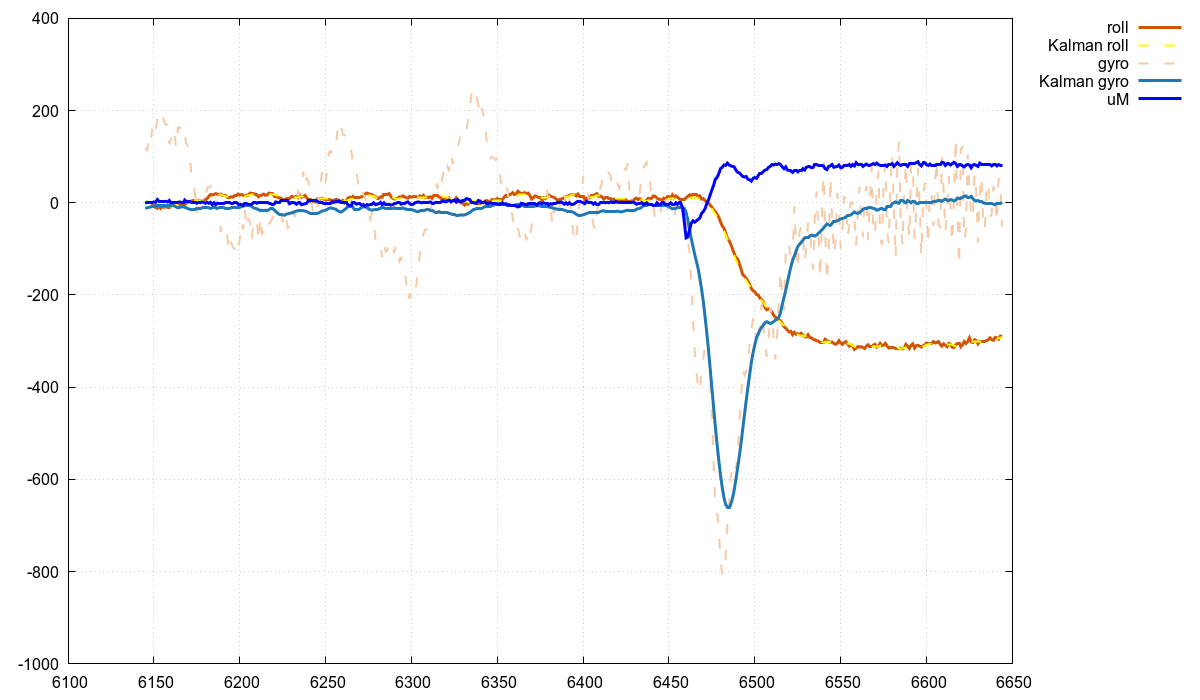

The file beside this chart, header and first rows:
index, roll_H, Kalman_roll, gyro_x, Kalman_gyro, torque
6145, 1, 4, 119, -12, -1
6146, 0, 3, 114, -11, 1
6147, 0, 2, 133, -10, 0
6148, 0, 1, 122, -9, 0
6149, -1, 0, 161, -8, 0
6150, -8, -1, 143, -7, 2
6151, -10, -4, 158, -5, 1
6152, -12, -6, 180, -5, 7
6153, -7, -8, 198, -5, 3
6154, -12, -8, 199, -5, 2
6155, -7, -7, 187, -5, 2
6156, -10, -6, 178, -5, 2
6157, -7, -7, 170, -5, 3
6158, -11, -7, 170, -6, 2
6159, -11, -8, 127, -6, 5
6160, -6, -7, 138, -6, 1
6161, -5, -6, 127, -5, 1
6162, 0, -5, 149, -7, 1
6163, -1, -3, 120, -9, 0
6164, 0, -1, 163, -11, 0
6165, -4, -1, 161, -10, 2
6166, -3, -1, 170, -9, 1
6167, -2, -1, 165, -8, 1
6168, -4, -1, 146, -10, 6
6169, 0, -1, 128, -11, 2
6170, 1, 0, 121, -13, 2
6171, 3, 2, 98, -14, 2
6172, 4, 3, 57, -15, 1
6173, 5, 4, 45, -14, 1
6174, 4, 5, 17, -14, 1
6175, 6, 6, -23, -12, -1
6176, 5, 5, -10, -12, 1
6177, 5, 5, -14, -12, 0
6178, 6, 6, -1, -11, 2
6179, 6, 5, 10, -10, 1
6180, 7, 5, 14, -10, -1
6181, 9, 6, 33, -10, 1
6182, 14, 8, 33, -11, -1
6183, 18, 10, 36, -12, 1
6184, 17, 13, 38, -11, -4
6185, 18, 14, 29, -10, 0
6186, 20, 16, 4, -11, -4
6187, 19, 16, -20, -12, -1
6188, 18, 17, -28, -11, -2
6189, 19, 17, -63, -11, -2
6190, 15, 16, -46, -10, -2
6191, 15, 15, -53, -11, -1
6192, 15, 14, -56, -12, 1
6193, 12, 13, -80, -12, 1
6194, 12, 12, -106, -12, 1
6195, 13, 11, -85, -11, -1
6196, 12, 11, -96, -11, -1
6197, 15, 11, -100, -10, 0
6198, 15, 11, -114, -11, 0
6199, 19, 12, -95, -11, -3
6200, 17, 13, -81, -10, -3
6201, 18, 13, -42, -8, -3
6202, 16, 14, -58, -7, -6
6203, 15, 14, -14, -5, -2
6204, 17, 15, -56, -5, -2
... 440 more rows
